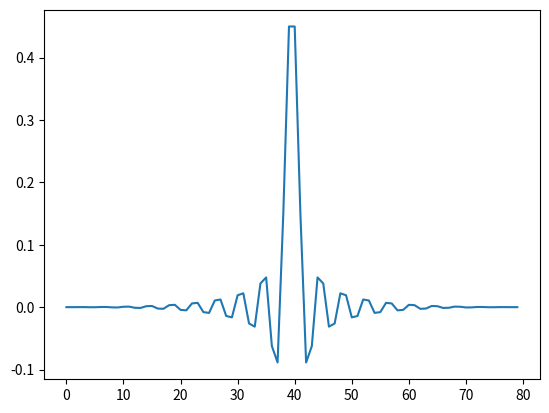

This chart was generated by the following Python code:
from scipy import signal
from matplotlib import pyplot
import numpy as np 

b = signal.firwin(80, 0.5, window=("kaiser", 8))
pyplot.plot(b)
pyplot.show()
print(b)